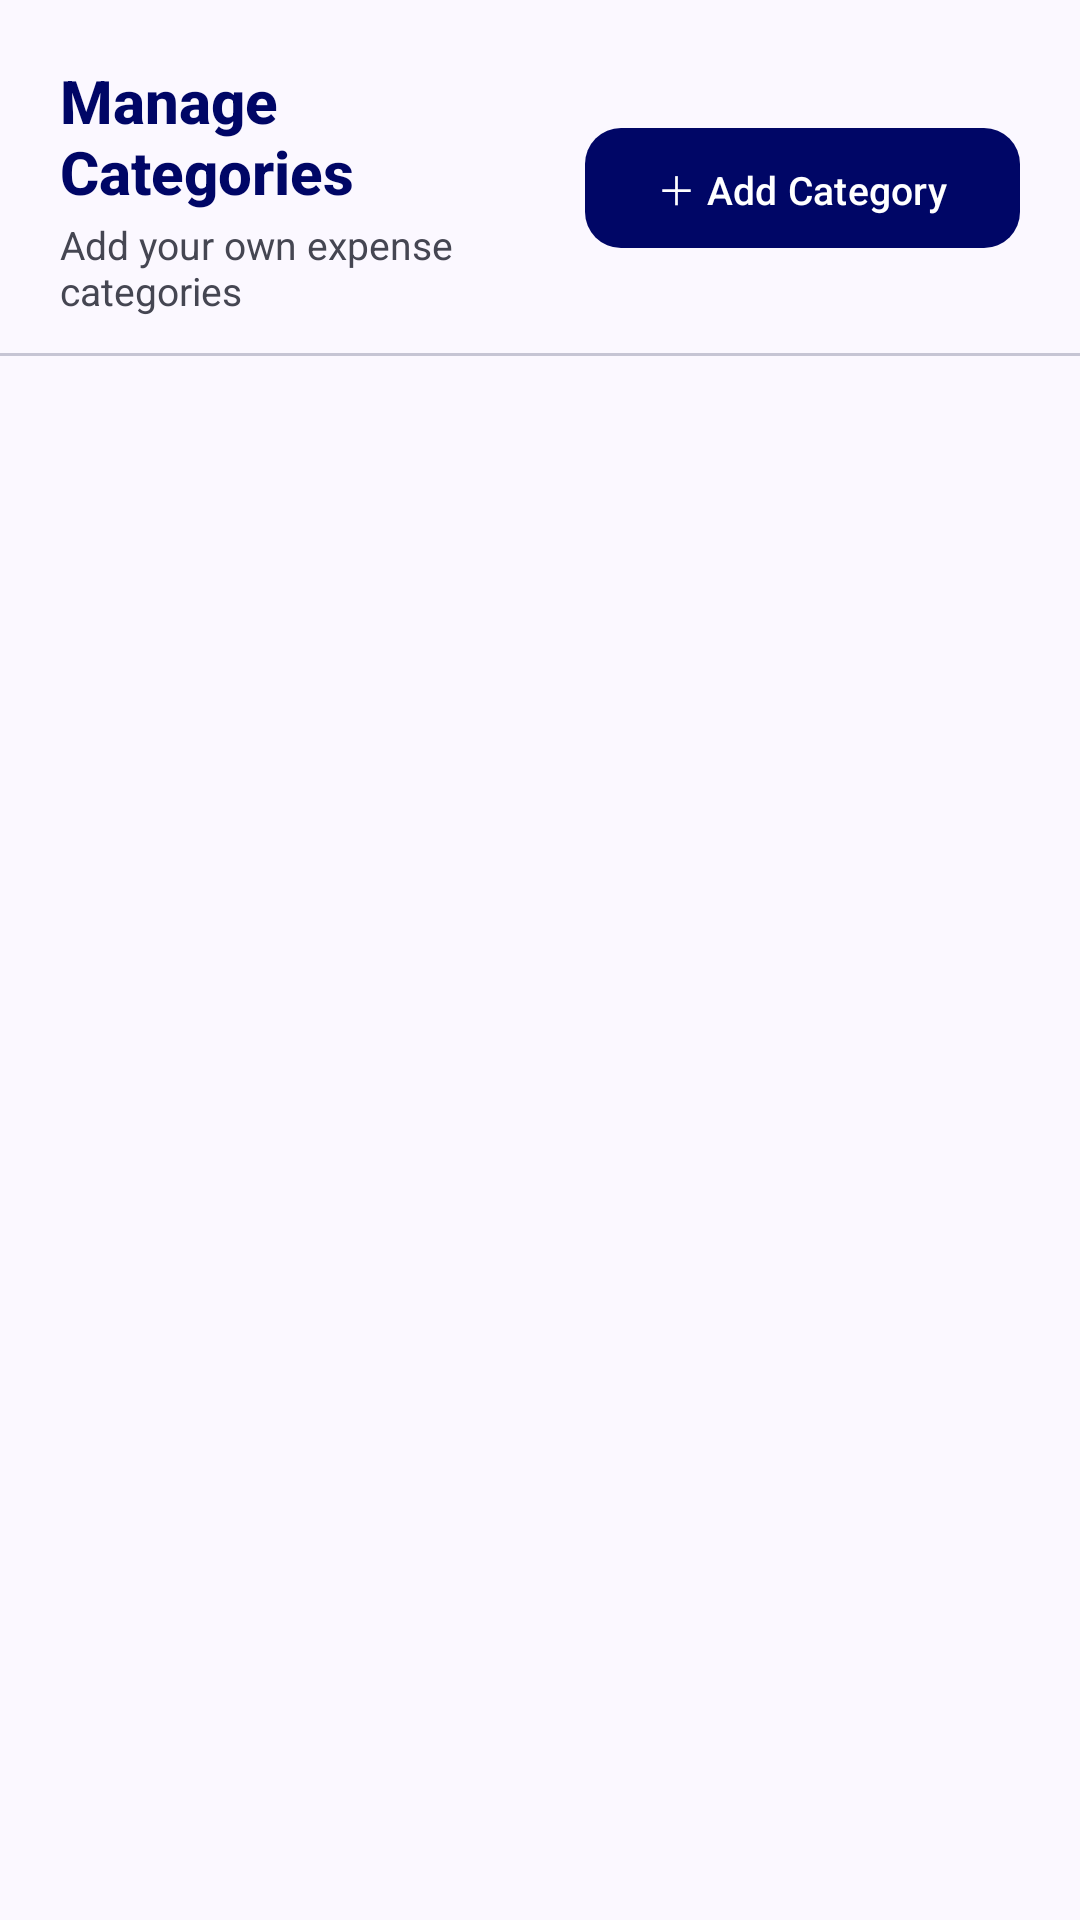

This screen was rendered from an Android layout file. Write that file and the resources it references.
<!-- AndroidManifest.xml: application theme Theme.SmartExpense -->
<!-- res/layout/fragment_manage_categories.xml -->
<?xml version="1.0" encoding="utf-8"?>
<LinearLayout xmlns:android="http://schemas.android.com/apk/res/android"
    android:layout_width="match_parent"
    android:layout_height="match_parent"
    android:orientation="vertical">

    
    <LinearLayout
        android:layout_width="match_parent"
        android:layout_height="wrap_content"
        android:gravity="center_vertical"
        android:paddingHorizontal="20dp"
        android:paddingTop="20dp"
        android:paddingBottom="12dp">

        <LinearLayout
            android:layout_width="0dp"
            android:layout_height="wrap_content"
            android:layout_weight="1"
            android:orientation="vertical">

            <TextView
                android:layout_width="wrap_content"
                android:layout_height="wrap_content"
                android:fontFamily="sans-serif-medium"
                android:text="@string/manage_categories"
                android:textColor="@color/primary"
                android:textSize="20sp"
                android:textStyle="bold" />

            <TextView
                android:layout_width="wrap_content"
                android:layout_height="wrap_content"
                android:layout_marginTop="2dp"
                android:text="@string/manage_categories_subtitle"
                android:textColor="@color/on_surface_variant"
                android:textSize="13sp" />
        </LinearLayout>

        
        <com.google.android.material.button.MaterialButton
            android:id="@+id/btn_add_category"
            style="@style/Widget.Material3.Button"
            android:layout_width="wrap_content"
            android:layout_height="wrap_content"
            android:text="@string/add_category"
            android:textSize="13sp"
            app:cornerRadius="12dp"
            xmlns:app="http://schemas.android.com/apk/res-auto" />
    </LinearLayout>

    
    <View
        android:layout_width="match_parent"
        android:layout_height="1dp"
        android:background="@color/outline_variant" />

    
    <androidx.recyclerview.widget.RecyclerView
        android:id="@+id/rv_categories"
        android:layout_width="match_parent"
        android:layout_height="0dp"
        android:layout_weight="1"
        android:clipToPadding="false"
        android:paddingBottom="16dp" />

</LinearLayout>
<!-- resources referenced by this layout -->
<resources>
  <color name="on_surface_variant">#FF454652</color>
  <color name="outline_variant">#FFC6C5D4</color>
  <color name="primary">#FF000666</color>
  <string name="add_category">＋ Add Category</string>
  <string name="manage_categories">Manage Categories</string>
  <string name="manage_categories_subtitle">Add your own expense categories</string>
  <style name="Theme.SmartExpense" parent="Theme.Material3.Light.NoActionBar">
          
          <item name="colorPrimary">@color/primary</item>
          <item name="colorOnPrimary">@color/on_primary</item>
          <item name="colorPrimaryContainer">@color/primary_container</item>
          <item name="colorOnPrimaryContainer">@color/on_primary_container</item>
  
          
          <item name="colorSecondary">@color/secondary</item>
          <item name="colorOnSecondary">@color/on_secondary</item>
          <item name="colorSecondaryContainer">@color/secondary_container</item>
          <item name="colorOnSecondaryContainer">@color/on_secondary_container</item>
  
          
          <item name="colorTertiary">@color/tertiary</item>
          <item name="colorOnTertiary">@color/on_tertiary</item>
          <item name="colorTertiaryContainer">@color/tertiary_container</item>
          <item name="colorOnTertiaryContainer">@color/on_tertiary_container</item>
  
          
          <item name="colorError">@color/error</item>
          <item name="colorOnError">@color/on_error</item>
          <item name="colorErrorContainer">@color/error_container</item>
          <item name="colorOnErrorContainer">@color/on_error_container</item>
  
          
          <item name="colorSurface">@color/surface</item>
          <item name="colorOnSurface">@color/on_surface</item>
          <item name="colorSurfaceVariant">@color/surface_variant</item>
          <item name="colorOnSurfaceVariant">@color/on_surface_variant</item>
  
          
          <item name="colorOutline">@color/outline</item>
          <item name="colorOutlineVariant">@color/outline_variant</item>
          <item name="android:colorBackground">@color/background</item>
          <item name="colorOnBackground">@color/on_background</item>
  
          
          <item name="android:statusBarColor">@color/surface</item>
          <item name="android:navigationBarColor">@color/surface</item>
          <item name="android:windowLightStatusBar">true</item>
      </style>
  <color name="on_primary">#FFFFFFFF</color>
  <color name="primary_container">#FF1A237E</color>
  <color name="on_primary_container">#FF8690EE</color>
  <color name="secondary">#FF006A6A</color>
  <color name="on_secondary">#FFFFFFFF</color>
  <color name="secondary_container">#FF90EFEF</color>
  <color name="on_secondary_container">#FF006E6E</color>
  <color name="tertiary">#FF002018</color>
  <color name="on_tertiary">#FFFFFFFF</color>
  <color name="tertiary_container">#FF00372C</color>
  <color name="on_tertiary_container">#FF00AB8E</color>
  <color name="error">#FFBA1A1A</color>
  <color name="on_error">#FFFFFFFF</color>
  <color name="error_container">#FFFFDAD6</color>
  <color name="on_error_container">#FF93000A</color>
  <color name="surface">#FFFBF8FF</color>
  <color name="on_surface">#FF1B1B21</color>
  <color name="surface_variant">#FFE4E1EA</color>
  <color name="outline">#FF767683</color>
  <color name="background">#FFFBF8FF</color>
  <color name="on_background">#FF1B1B21</color>
</resources>
